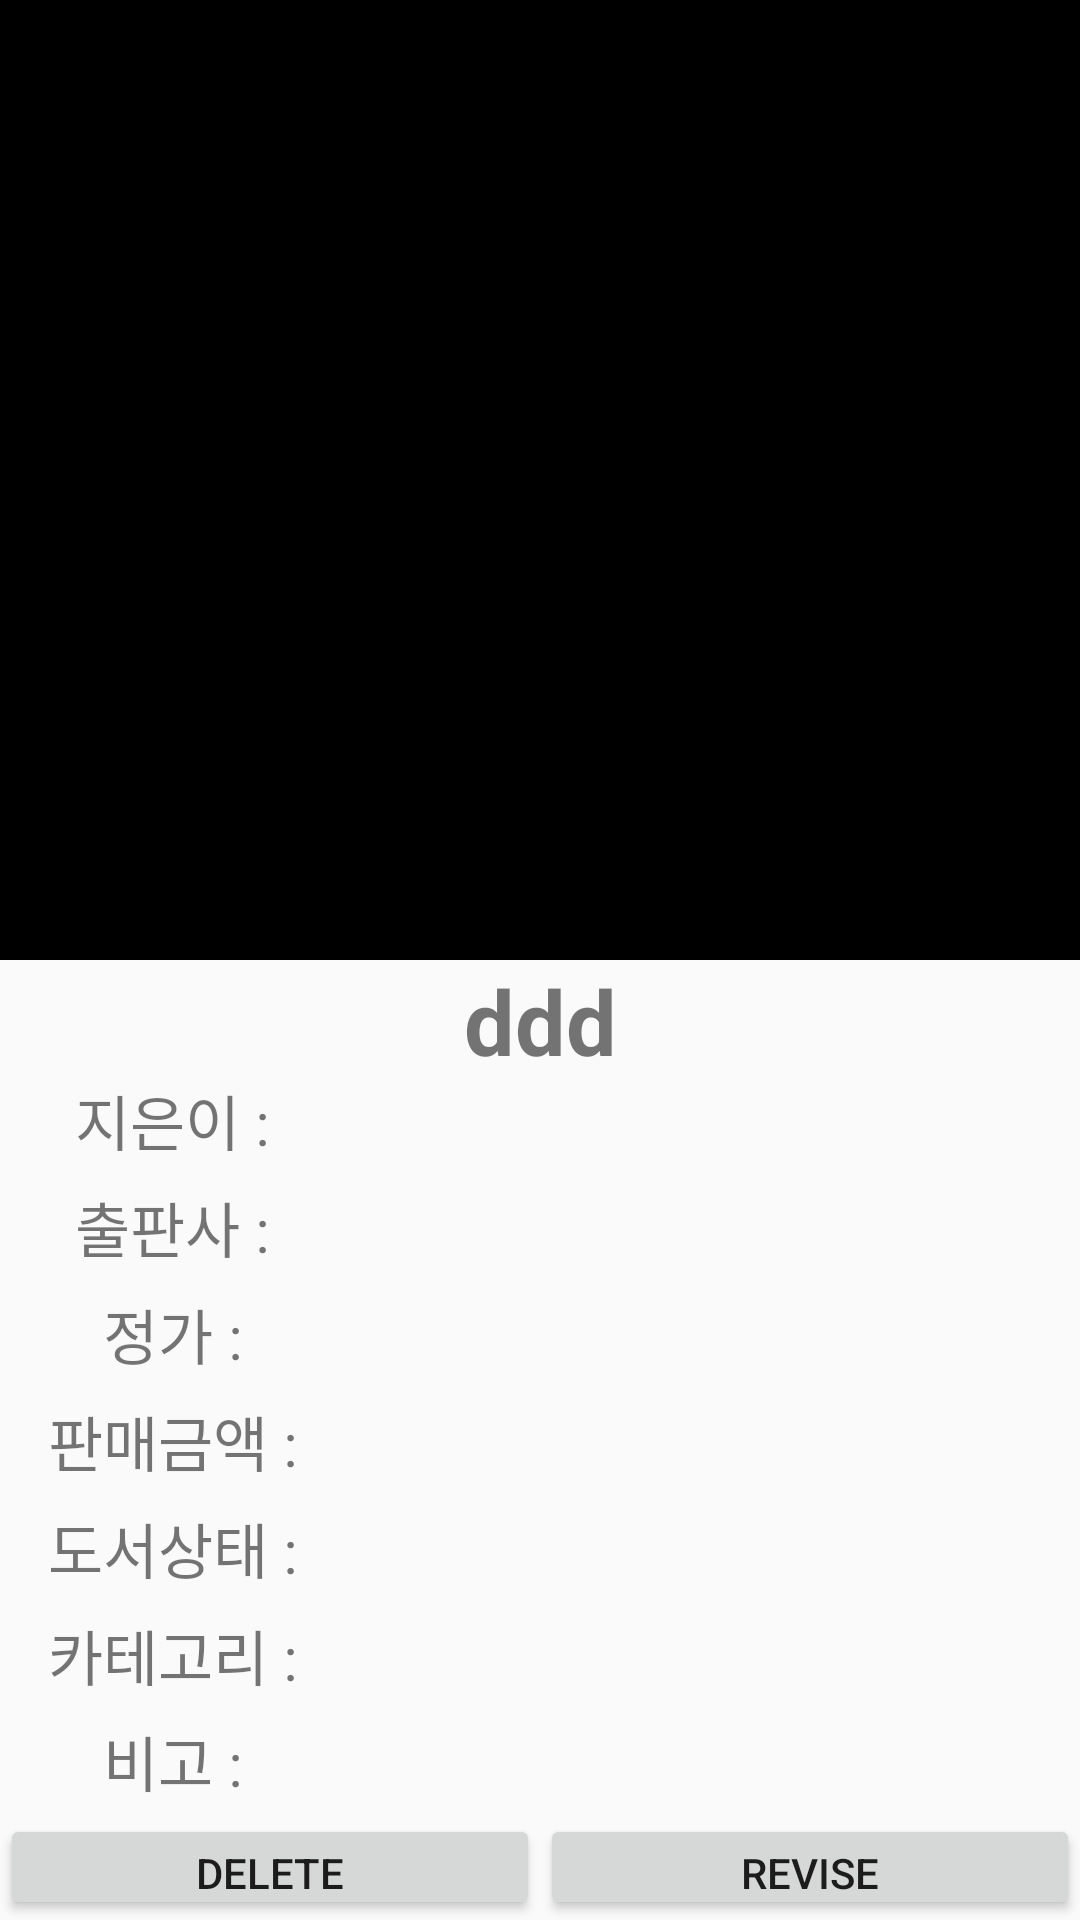

Reconstruct the res/layout file that produces this screen, plus the resources it refers to.
<!-- AndroidManifest.xml: application theme AppTheme -->
<!-- res/layout/activity_info_admin.xml -->
<?xml version="1.0" encoding="utf-8"?>
<LinearLayout xmlns:android="http://schemas.android.com/apk/res/android"
    xmlns:tools="http://schemas.android.com/tools"
    android:layout_width="match_parent"
    android:layout_height="match_parent"
    tools:context="com.example.BPMdev.ReceiptinfoActivity"
    android:orientation="vertical">

    <LinearLayout
        android:layout_width="match_parent"
        android:layout_height="match_parent"
        android:layout_weight="1"
        android:orientation="vertical">

        <FrameLayout xmlns:android="http://schemas.android.com/apk/res/android"
            android:layout_width="match_parent"
            android:layout_height="match_parent"

            android:background="@color/black"
            android:fitsSystemWindows="true">

            <android.support.v4.view.ViewPager
                android:id="@+id/pager_admin"
                android:layout_width="match_parent"
                android:layout_height="match_parent"
                android:layout_marginBottom="72dp">
            </android.support.v4.view.ViewPager>

            <ImageButton
                android:id="@+id/btn_close_admin"
                android:layout_width="?attr/actionBarSize"
                android:layout_height="?attr/actionBarSize"
                android:layout_gravity="top|right"
                android:src="@drawable/ic_close_grey600_24dp"
                android:scaleType="fitCenter"
                style="@style/Widget.AppCompat.ActionButton" />

            <HorizontalScrollView
                android:layout_width="match_parent"
                android:layout_height="72dp"
                android:layout_gravity="bottom"
                android:background="@color/black">
                <LinearLayout
                    android:id="@+id/thumbnails_admin"
                    android:layout_width="wrap_content"
                    android:layout_height="match_parent"
                    android:gravity="center_vertical"
                    android:orientation="horizontal"
                    android:paddingTop="2dp"/>
            </HorizontalScrollView>
        </FrameLayout>
    </LinearLayout>

    <LinearLayout
        android:layout_width="match_parent"
        android:layout_height="match_parent"
        android:layout_weight="1"
        android:orientation="vertical">

        <LinearLayout
            android:layout_width="match_parent"
            android:layout_height="match_parent"
            android:layout_weight="1"
            android:orientation="vertical">


            <TextView
                android:id="@+id/booktitle_admin"
                android:layout_width="match_parent"
                android:layout_height="match_parent"
                android:text="ddd"
                android:textSize="30dp"
                android:textAlignment="center"
                android:textStyle="bold"
                />
        </LinearLayout>
        <LinearLayout
            android:layout_width="match_parent"
            android:layout_height="match_parent"
            android:layout_weight="1"
            android:orientation="horizontal">

            <TextView
                android:layout_width="match_parent"
                android:layout_height="match_parent"
                android:layout_weight="2"
                android:text="지은이 : "
                android:gravity="center"
                android:textSize="20dp"/>

            <TextView
                android:layout_width="match_parent"
                android:layout_height="match_parent"
                android:layout_weight="1"
                android:textAlignment="center"
                android:textAppearance="?android:attr/textAppearanceLarge"
                android:id="@+id/author_admin" />
        </LinearLayout>


        <LinearLayout
            android:layout_width="match_parent"
            android:layout_height="match_parent"
            android:layout_weight="1"
            android:orientation="horizontal">

            <TextView
                android:layout_width="match_parent"
                android:layout_height="match_parent"
                android:layout_weight="2"
                android:text="출판사 : "
                android:gravity="center"
                android:textSize="20dp"/>

            <TextView
                android:layout_width="match_parent"
                android:layout_height="match_parent"
                android:layout_weight="1"
                android:textAlignment="center"
                android:textAppearance="?android:attr/textAppearanceLarge"
                android:id="@+id/publish_admin" />
        </LinearLayout>


        <LinearLayout
            android:layout_width="match_parent"
            android:layout_height="match_parent"
            android:layout_weight="1"
            android:orientation="horizontal">

            <TextView
                android:layout_width="match_parent"
                android:layout_height="match_parent"
                android:layout_weight="2"
                android:text="정가 : "
                android:gravity="center"
                android:textSize="20dp"/>

            <TextView
                android:layout_width="match_parent"
                android:layout_height="match_parent"
                android:layout_weight="1"
                android:textAlignment="center"
                android:textAppearance="?android:attr/textAppearanceLarge"
                android:id="@+id/firstprice_admin" />
        </LinearLayout>

        <LinearLayout
            android:layout_width="match_parent"
            android:layout_height="match_parent"
            android:layout_weight="1"
            android:orientation="horizontal">

            <TextView
                android:layout_width="match_parent"
                android:layout_height="match_parent"
                android:layout_weight="2"
                android:text="판매금액 : "
                android:gravity="center"
                android:textSize="20dp"/>

            <TextView
                android:layout_width="match_parent"
                android:layout_height="match_parent"
                android:layout_weight="1"
                android:textAlignment="center"
                android:textAppearance="?android:attr/textAppearanceLarge"
                android:id="@+id/secondprice_admin" />
        </LinearLayout>


        <LinearLayout
            android:layout_width="match_parent"
            android:layout_height="match_parent"
            android:layout_weight="1"
            android:orientation="horizontal">

            <TextView
                android:layout_width="match_parent"
                android:layout_height="match_parent"
                android:layout_weight="2"
                android:text="도서상태 : "
                android:gravity="center"
                android:textSize="20dp"/>

            <TextView
                android:layout_width="match_parent"
                android:layout_height="match_parent"
                android:layout_weight="1"
                android:textAlignment="center"
                android:textAppearance="?android:attr/textAppearanceLarge"
                android:id="@+id/status_admin" />
        </LinearLayout>

        <LinearLayout
            android:layout_width="match_parent"
            android:layout_height="match_parent"
            android:layout_weight="1"
            android:orientation="horizontal">

            <TextView
                android:layout_width="match_parent"
                android:layout_height="match_parent"
                android:layout_weight="2"
                android:text="카테고리 : "
                android:gravity="center"
                android:textSize="20dp"/>

            <TextView
                android:layout_width="match_parent"
                android:layout_height="match_parent"
                android:layout_weight="1"
                android:textAlignment="center"
                android:textAppearance="?android:attr/textAppearanceLarge"
                android:id="@+id/category_admin" />
        </LinearLayout>

        <LinearLayout
            android:layout_width="match_parent"
            android:layout_height="match_parent"
            android:layout_weight="1"
            android:orientation="horizontal">

            <TextView
                android:layout_width="match_parent"
                android:layout_height="match_parent"
                android:layout_weight="2"
                android:text="비고 : "
                android:gravity="center"
                android:textSize="20dp"/>

            <TextView
                android:layout_width="match_parent"
                android:layout_height="match_parent"
                android:layout_weight="1"
                android:textAlignment="center"
                android:textAppearance="?android:attr/textAppearanceLarge"
                android:id="@+id/some_admin" />
        </LinearLayout>


        <LinearLayout
            android:layout_width="match_parent"
            android:layout_height="match_parent"
            android:layout_weight="1"
            android:orientation="horizontal">

            <Button
                android:layout_width="fill_parent"
                android:layout_height="fill_parent"
                android:text="delete"
                android:layout_weight="0.5"
                android:id="@+id/book_info_delete"
                />
            <Button
                android:layout_width="fill_parent"
                android:layout_height="fill_parent"
                android:layout_weight="0.5"
                android:text="revise"
                android:id="@+id/book_info_revise"
                />


        </LinearLayout>

    </LinearLayout>
</LinearLayout>
<!-- resources referenced by this layout -->
<resources>
  <color name="black">#000000</color>
  <style name="AppTheme" parent="Theme.AppCompat.Light.NoActionBar">
          
          <item name="colorPrimary">@color/colorPrimary</item>
          <item name="colorPrimaryDark">@color/colorPrimaryDark</item>
          <item name="colorAccent">@color/colorAccent</item>
          <item name="android:title" />
      </style>
  <color name="colorPrimary">#3F51B5</color>
  <color name="colorPrimaryDark">#303F9F</color>
  <color name="colorAccent">#FF4081</color>
</resources>
